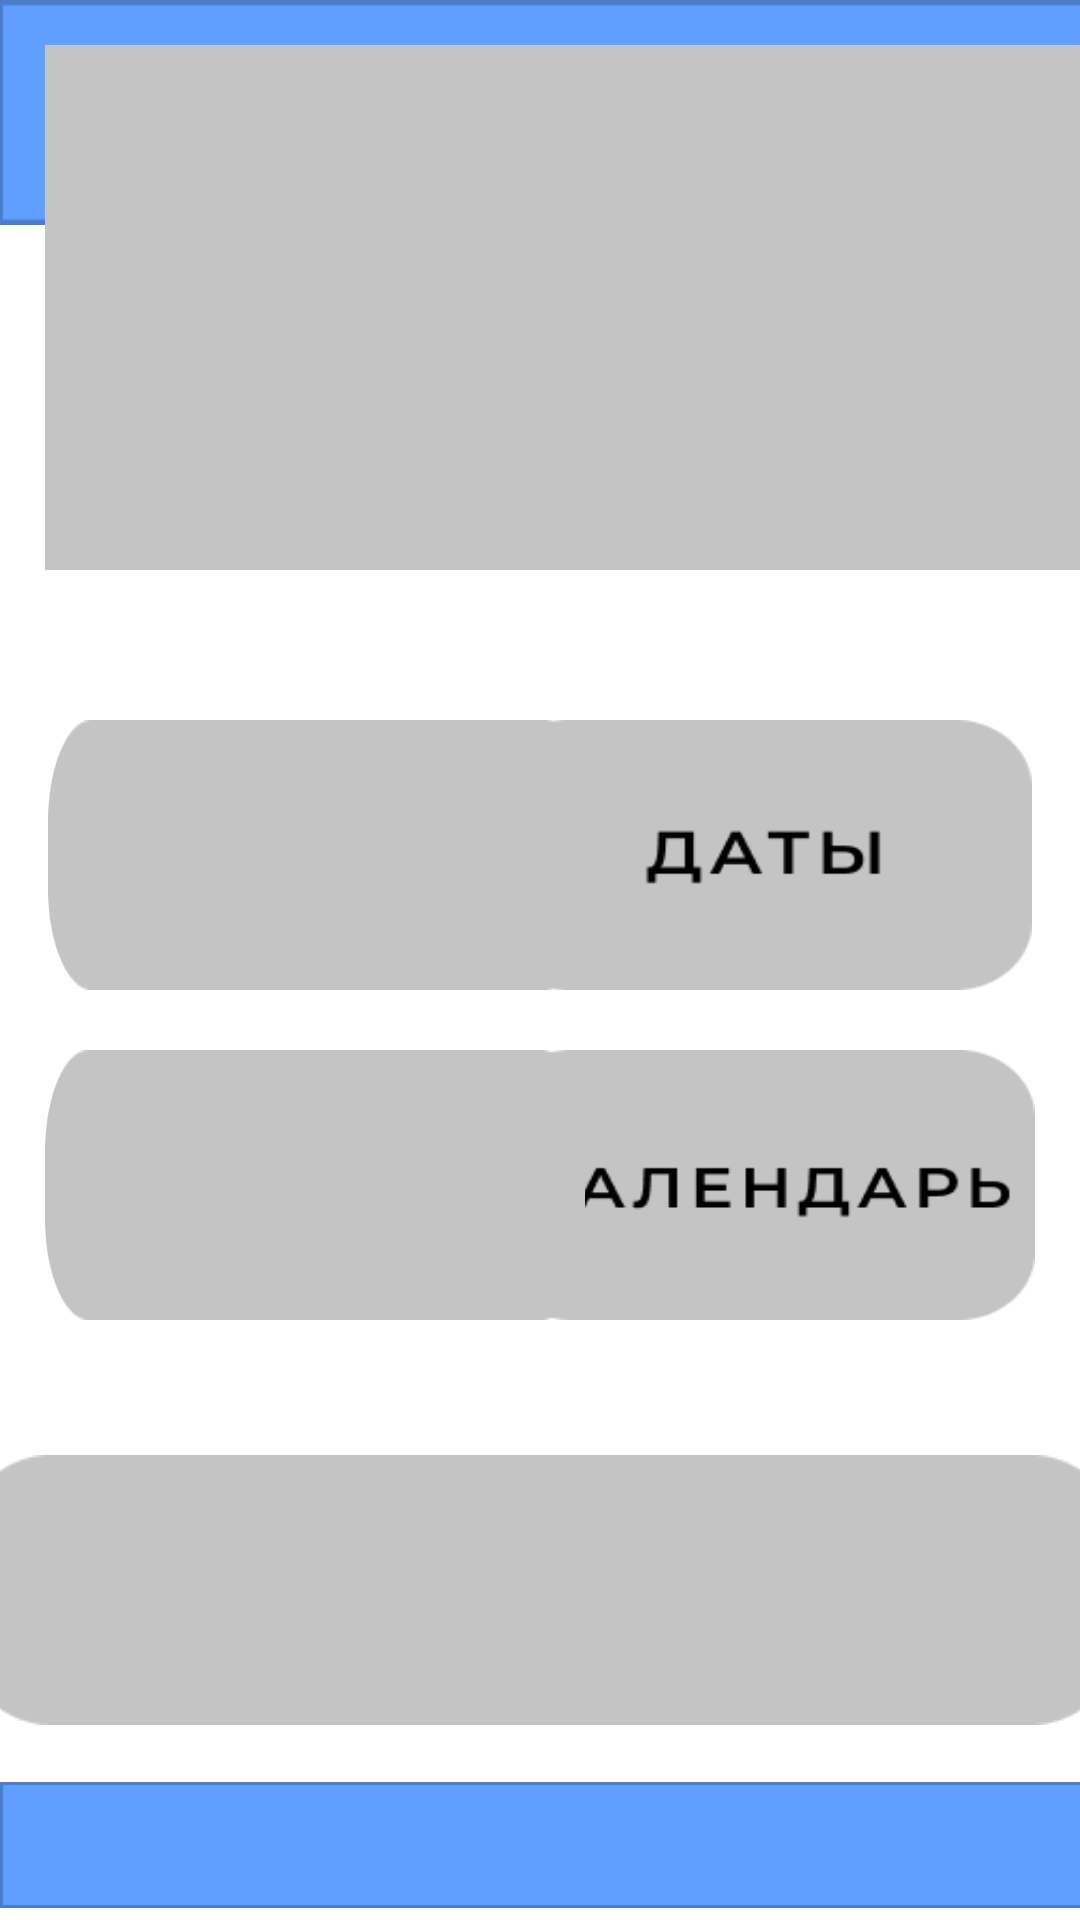

This screen was rendered from an Android layout file. Write that file and the resources it references.
<!-- AndroidManifest.xml: application theme Theme.Design.NoActionBar -->
<!-- res/layout/activity_screen.xml -->
<?xml version="1.0" encoding="utf-8"?>
<androidx.constraintlayout.widget.ConstraintLayout xmlns:android="http://schemas.android.com/apk/res/android"
    xmlns:app="http://schemas.android.com/apk/res-auto"
    xmlns:tools="http://schemas.android.com/tools"
    android:layout_width="match_parent"
    android:layout_height="match_parent"
    tools:context=".screen"
    android:background="#FFFFFFFF">

    <ImageView
        android:id="@+id/imageView2"
        android:layout_width="wrap_content"
        android:layout_height="75dp"
        android:background="@drawable/bgtab"
        app:layout_constraintEnd_toEndOf="parent"
        app:layout_constraintHorizontal_bias="0.0"
        app:layout_constraintStart_toStartOf="parent"
        app:layout_constraintTop_toTopOf="parent" />

    <ImageButton
        android:id="@+id/imageButton"
        android:layout_width="55dp"
        android:layout_height="48dp"
        android:layout_marginStart="25dp"
        android:layout_marginTop="15dp"
        android:background="@drawable/stick"
        app:layout_constraintStart_toStartOf="parent"
        app:layout_constraintTop_toTopOf="parent"
        tools:ignore="SpeakableTextPresentCheck" />

    <ImageView
        android:id="@+id/imageView3"
        android:layout_width="200dp"
        android:layout_height="50dp"
        android:layout_marginTop="15dp"
        app:layout_constraintEnd_toEndOf="parent"
        app:layout_constraintStart_toStartOf="parent"
        app:layout_constraintTop_toTopOf="parent"
        app:srcCompat="@drawable/amgatxt" />

    <ImageView
        android:id="@+id/imageView4"
        android:layout_width="wrap_content"
        android:layout_height="50dp"
        app:layout_constraintBottom_toBottomOf="parent"
        app:layout_constraintEnd_toEndOf="parent"
        app:layout_constraintStart_toStartOf="parent"
        app:srcCompat="@drawable/bgtab" />

    <ImageButton
        android:id="@+id/imageButton2"
        android:layout_width="180dp"
        android:layout_height="90dp"
        android:layout_marginEnd="15dp"
        android:layout_marginBottom="150dp"
        android:background="@drawable/calendar"
        app:layout_constraintBottom_toTopOf="@+id/imageView4"
        app:layout_constraintEnd_toEndOf="parent"
        tools:ignore="SpeakableTextPresentCheck" />

    <ImageButton
        android:id="@+id/imageButton6"
        android:layout_width="180dp"
        android:layout_height="90dp"
        android:layout_marginEnd="16dp"
        android:layout_marginBottom="260dp"
        android:background="@drawable/datebtn"
        app:layout_constraintBottom_toTopOf="@+id/imageView4"
        app:layout_constraintEnd_toEndOf="parent"
        tools:ignore="SpeakableTextPresentCheck" />

    <ImageButton
        android:id="@+id/imageButton3"
        android:layout_width="390dp"
        android:layout_height="90dp"
        android:layout_marginStart="15dp"
        android:layout_marginEnd="15dp"
        android:layout_marginBottom="15dp"
        android:background="@drawable/emptbtn"
        app:layout_constraintBottom_toTopOf="@+id/imageView4"
        app:layout_constraintEnd_toEndOf="parent"
        app:layout_constraintStart_toStartOf="parent"
        tools:ignore="SpeakableTextPresentCheck" />

    <ImageButton
        android:id="@+id/imageButton8"
        android:layout_width="385dp"
        android:layout_height="175dp"
        android:layout_marginStart="15dp"
        android:layout_marginEnd="15dp"
        android:layout_marginBottom="400dp"
        android:background="@drawable/bigbtn"
        app:layout_constraintBottom_toTopOf="@+id/imageView4"
        app:layout_constraintEnd_toEndOf="parent"
        app:layout_constraintHorizontal_bias="0.0"
        app:layout_constraintStart_toStartOf="parent"
        tools:ignore="SpeakableTextPresentCheck" />

    <ImageButton
        android:id="@+id/imageButton4"
        android:layout_width="180dp"
        android:layout_height="90dp"
        android:layout_marginStart="15dp"
        android:layout_marginBottom="150dp"
        android:background="@drawable/emptbtn"
        app:layout_constraintBottom_toTopOf="@+id/imageView4"
        app:layout_constraintStart_toStartOf="parent"
        tools:ignore="SpeakableTextPresentCheck" />

    <ImageButton
        android:id="@+id/imageButton7"
        android:layout_width="180dp"
        android:layout_height="90dp"
        android:layout_marginStart="16dp"
        android:layout_marginBottom="260dp"
        android:background="@drawable/emptbtn"
        app:layout_constraintBottom_toTopOf="@+id/imageView4"
        app:layout_constraintStart_toStartOf="parent"
        tools:ignore="SpeakableTextPresentCheck" />

</androidx.constraintlayout.widget.ConstraintLayout>
<!-- resources referenced by this layout -->
<resources>
  <!-- drawable amgatxt: png bitmap (drawable, 3746 bytes) -->
  <!-- drawable bgtab: png bitmap (drawable, 454 bytes) -->
  <!-- drawable bigbtn: png bitmap (drawable, 1365 bytes) -->
  <!-- drawable calendar: png bitmap (drawable, 2637 bytes) -->
  <!-- drawable datebtn: png bitmap (drawable, 2087 bytes) -->
  <!-- drawable emptbtn: png bitmap (drawable, 1400 bytes) -->
  <!-- drawable stick: png bitmap (drawable, 363 bytes) -->
</resources>
